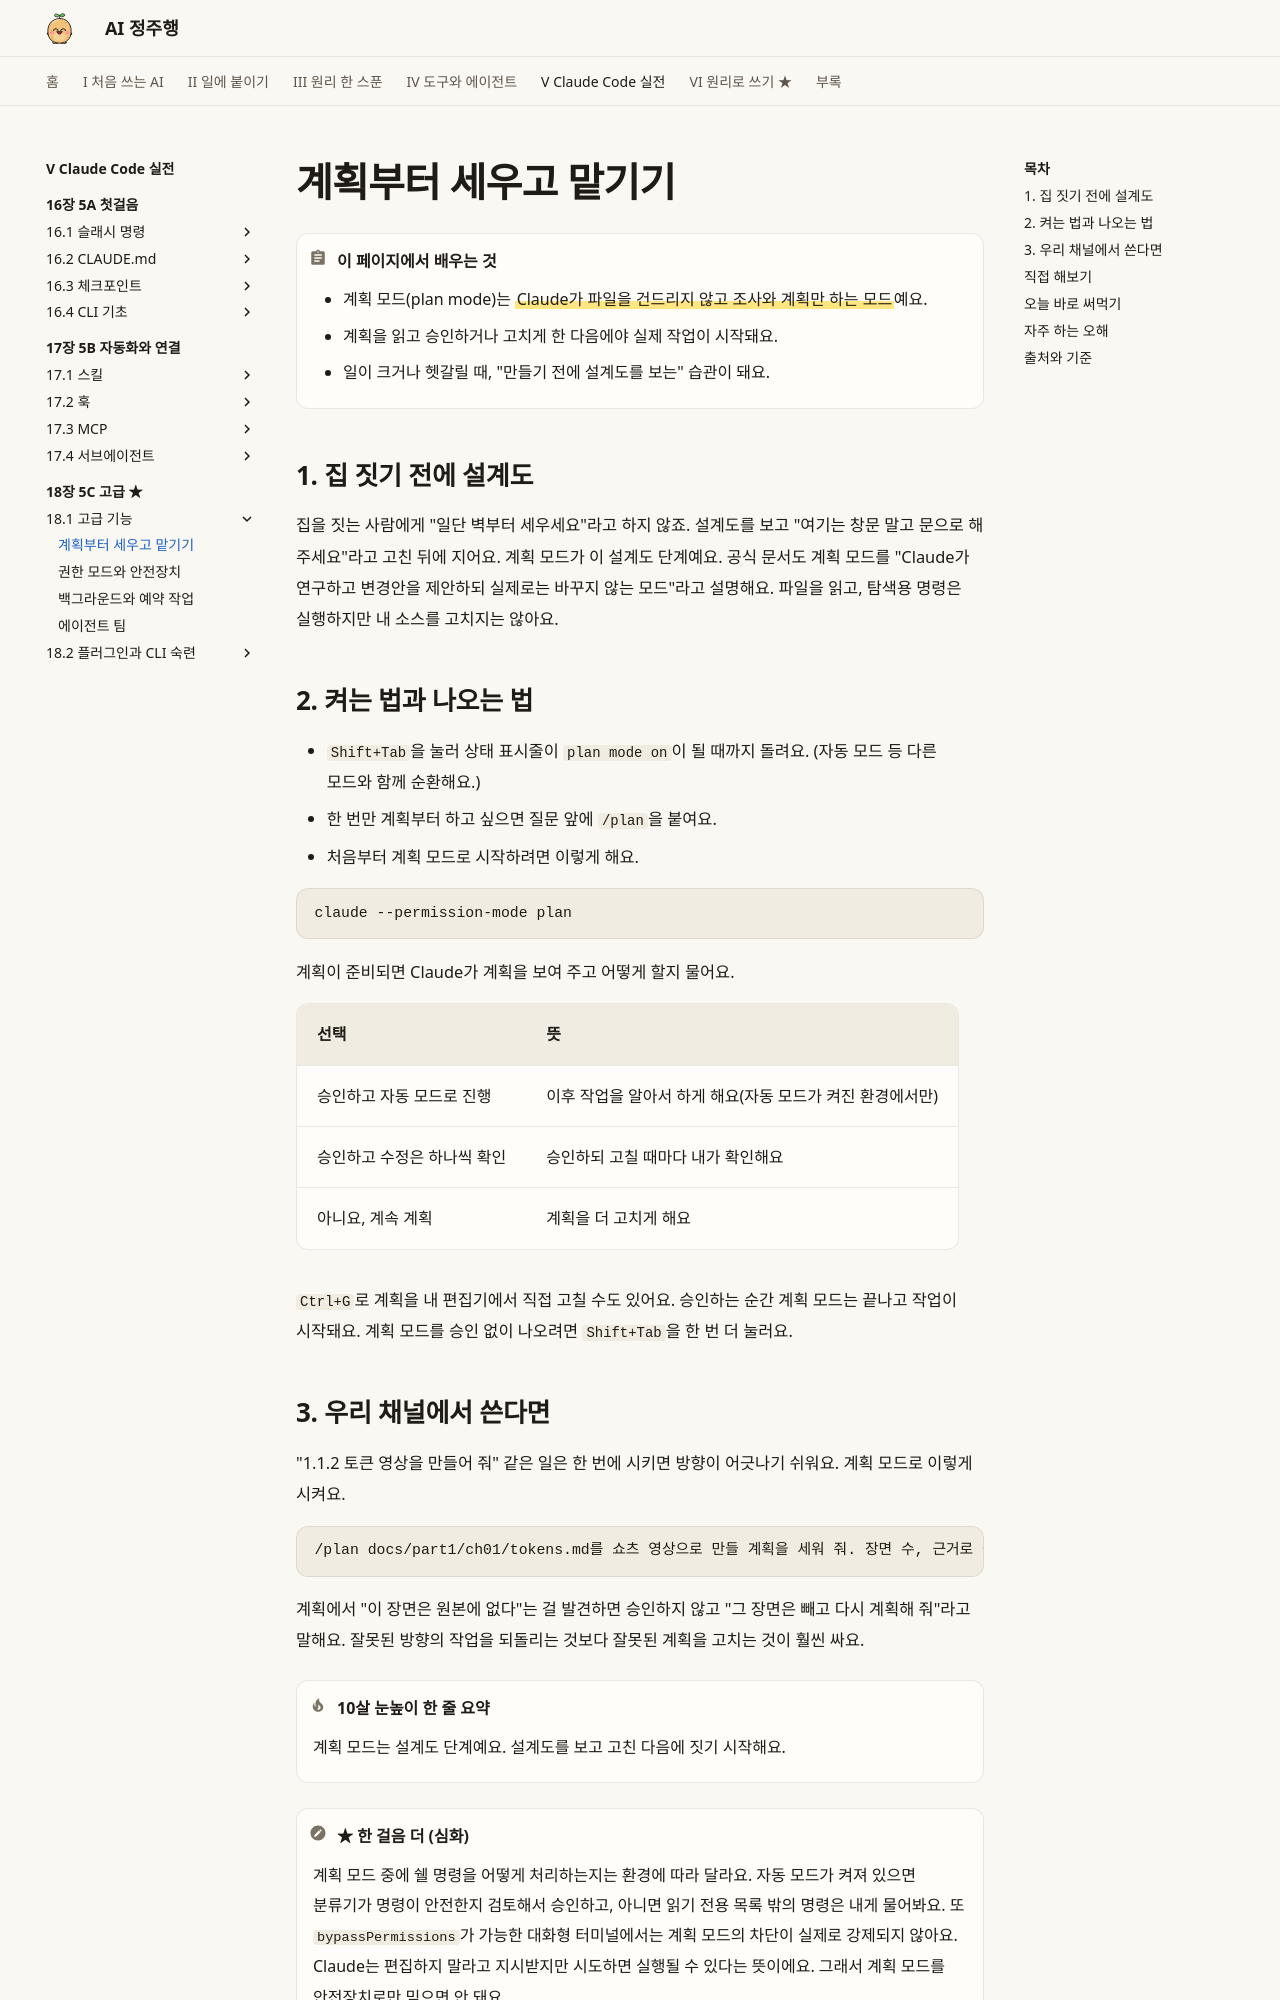

repository: AI-jungjuhang/AI-education · page: part5/ch18/plan-mode/index.html · generator: mkdocs

# 계획부터 세우고 맡기기

!!! abstract "이 페이지에서 배우는 것"
    - 계획 모드(plan mode)는 ==Claude가 파일을 건드리지 않고 조사와 계획만 하는 모드==예요.
    - 계획을 읽고 승인하거나 고치게 한 다음에야 실제 작업이 시작돼요.
    - 일이 크거나 헷갈릴 때, "만들기 전에 설계도를 보는" 습관이 돼요.

## 1. 집 짓기 전에 설계도

집을 짓는 사람에게 "일단 벽부터 세우세요"라고 하지 않죠. 설계도를 보고 "여기는 창문 말고 문으로 해 주세요"라고 고친 뒤에 지어요. 계획 모드가 이 설계도 단계예요. 공식 문서도 계획 모드를 "Claude가 연구하고 변경안을 제안하되 실제로는 바꾸지 않는 모드"라고 설명해요. 파일을 읽고, 탐색용 명령은 실행하지만 내 소스를 고치지는 않아요.

## 2. 켜는 법과 나오는 법

- `Shift+Tab`을 눌러 상태 표시줄이 `plan mode on`이 될 때까지 돌려요. (자동 모드 등 다른 모드와 함께 순환해요.)
- 한 번만 계획부터 하고 싶으면 질문 앞에 `/plan`을 붙여요.
- 처음부터 계획 모드로 시작하려면 이렇게 해요.

```bash
claude --permission-mode plan
```

계획이 준비되면 Claude가 계획을 보여 주고 어떻게 할지 물어요.

| 선택 | 뜻 |
|---|---|
| 승인하고 자동 모드로 진행 | 이후 작업을 알아서 하게 해요(자동 모드가 켜진 환경에서만) |
| 승인하고 수정은 하나씩 확인 | 승인하되 고칠 때마다 내가 확인해요 |
| 아니요, 계속 계획 | 계획을 더 고치게 해요 |

`Ctrl+G`로 계획을 내 편집기에서 직접 고칠 수도 있어요. 승인하는 순간 계획 모드는 끝나고 작업이 시작돼요. 계획 모드를 승인 없이 나오려면 `Shift+Tab`을 한 번 더 눌러요.
